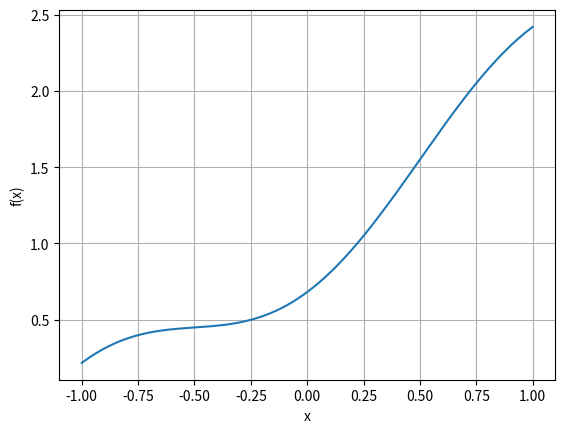

Recreate this plot in Python.
import numpy as np
import matplotlib.pyplot as plt

a, b = -1, 1

def f(x):
    return -(1/np.pi)*np.cos(np.pi*x) + ((1/np.pi**2) + 1)*x + 1

x_vals = np.linspace(a, b, 1000)
y_vals = f(x_vals)

plt.plot(x_vals, y_vals)
plt.xlabel("x")
plt.ylabel("f(x)")
plt.grid(True)
plt.show()
